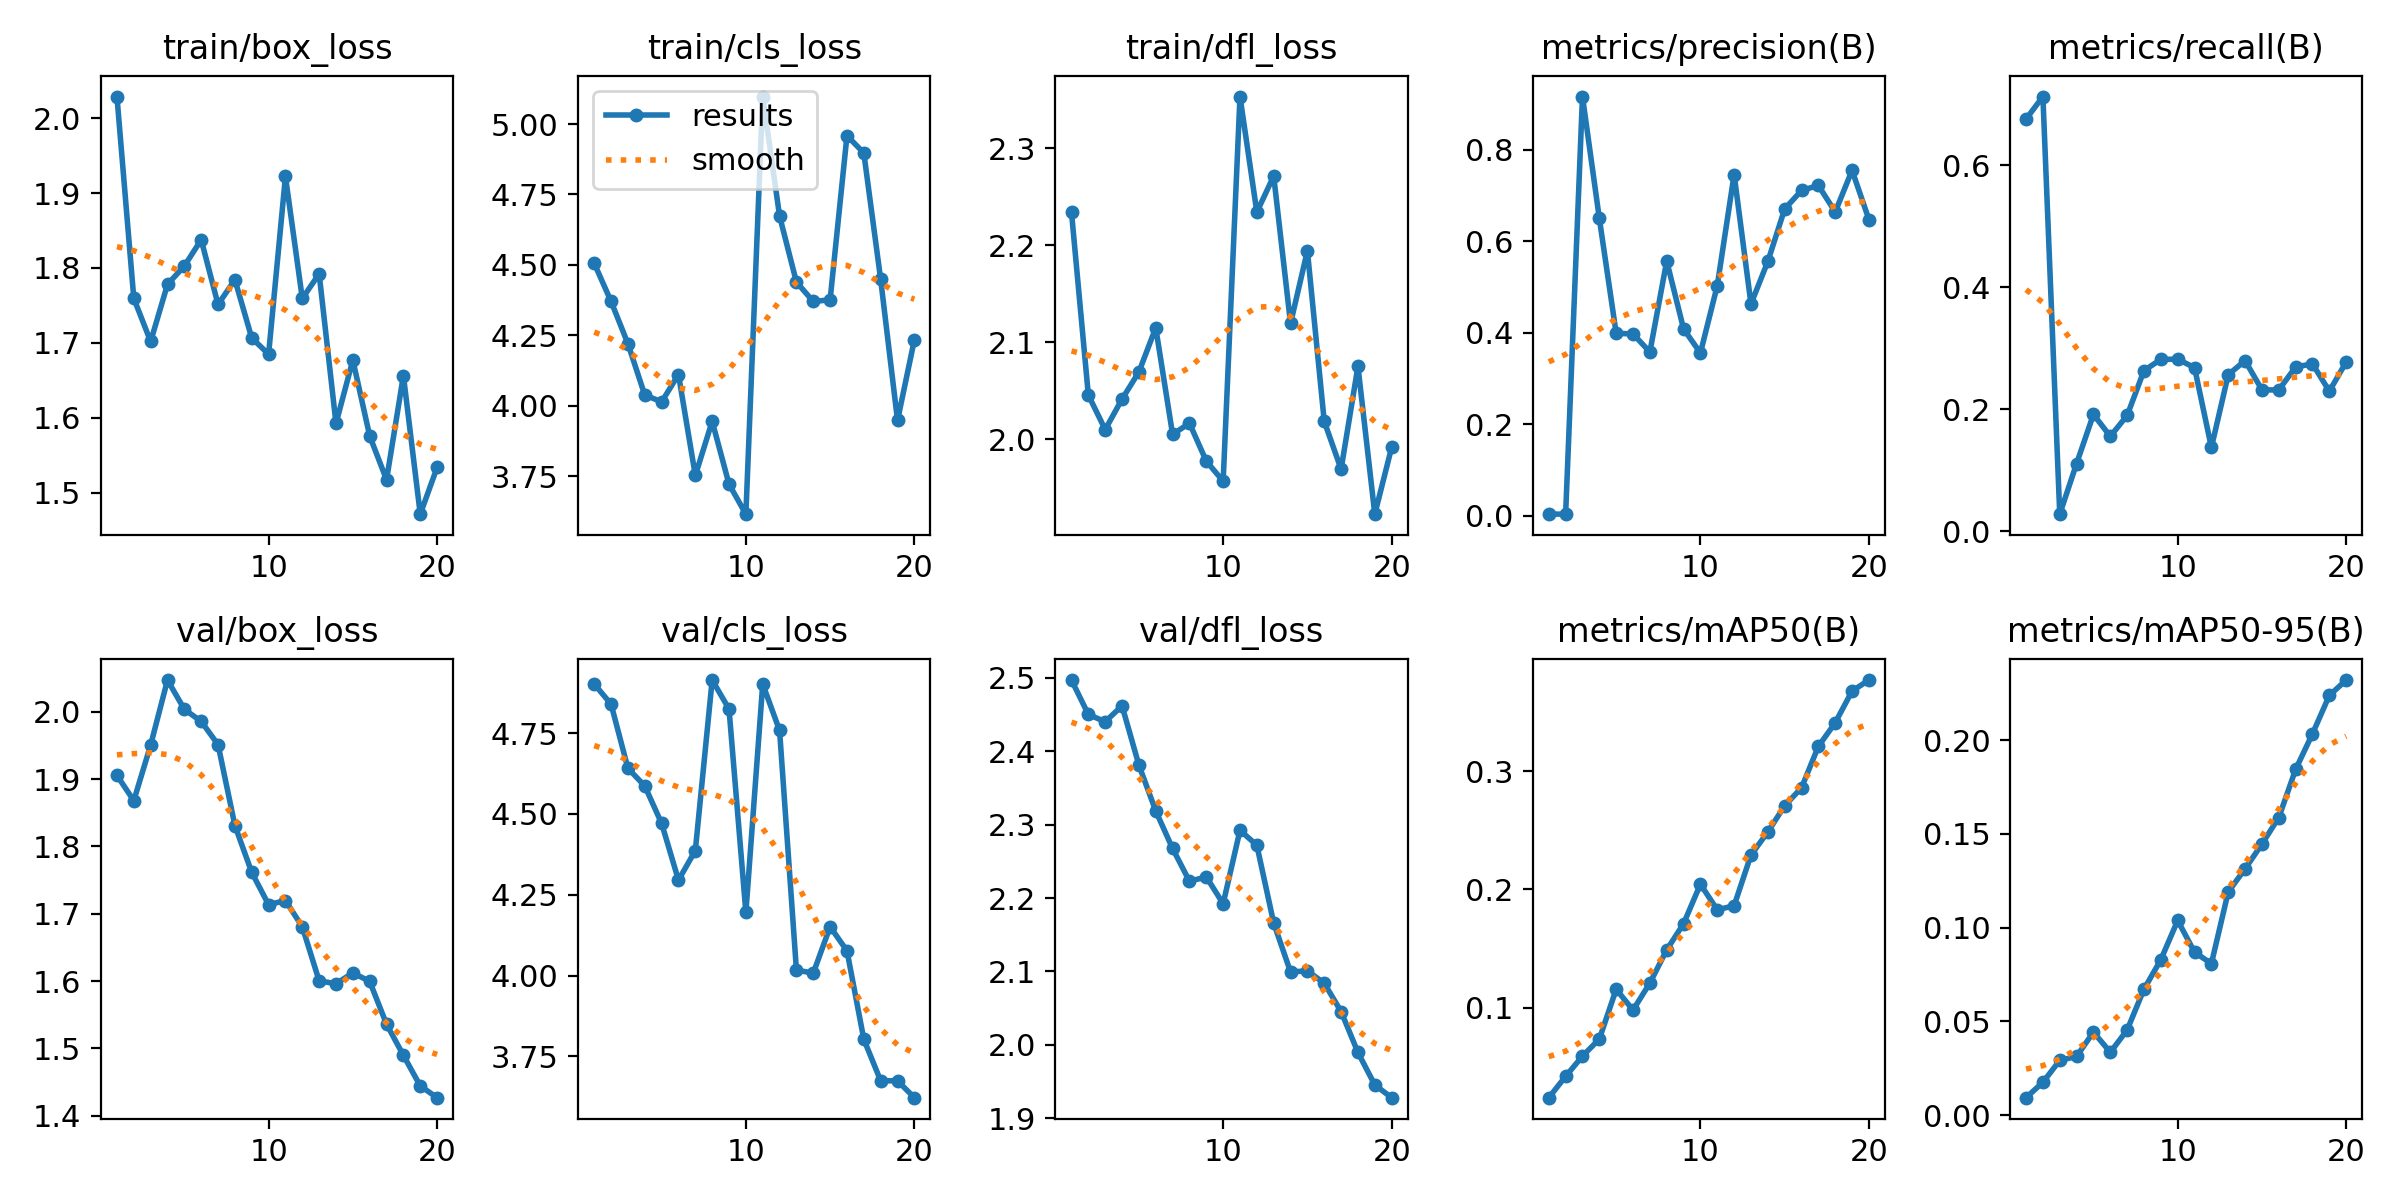

The data file committed next to this chart (first rows):
epoch, time, train/box_loss, train/cls_loss, train/dfl_loss, metrics/precision(B), metrics/recall(B), metrics/mAP50(B), metrics/mAP50-95(B), val/box_loss, val/cls_loss, val/dfl_loss, lr/pg0, lr/pg1, lr/pg2
1, 119.8, 2.029, 4.506, 2.234, 0.0034, 0.6761, 0.02385, 0.00931, 1.905, 4.902, 2.497, 0.0002165, 0.0002165, 0.0002165
2, 221, 1.759, 4.371, 2.045, 0.00316, 0.7131, 0.04186, 0.01753, 1.868, 4.84, 2.45, 0.0004171, 0.0004171, 0.0004171
3, 365.3, 1.702, 4.22, 2.01, 0.9167, 0.02777, 0.05903, 0.02916, 1.951, 4.641, 2.44, 0.0005957, 0.0005957, 0.0005957
4, 567.5, 1.778, 4.038, 2.041, 0.6502, 0.1109, 0.07341, 0.0313, 2.047, 4.586, 2.462, 0.000568, 0.000568, 0.000568
5, 733.6, 1.803, 4.014, 2.069, 0.3988, 0.1915, 0.1155, 0.04431, 2.004, 4.471, 2.381, 0.0005349, 0.0005349, 0.0005349
6, 892.4, 1.838, 4.111, 2.115, 0.3975, 0.1555, 0.09799, 0.03348, 1.986, 4.295, 2.319, 0.0005019, 0.0005019, 0.0005019
7, 1048, 1.751, 3.753, 2.005, 0.3579, 0.1897, 0.1208, 0.04541, 1.951, 4.387, 2.268, 0.0004689, 0.0004689, 0.0004689
8, 1206, 1.784, 3.945, 2.016, 0.5568, 0.2634, 0.1489, 0.06717, 1.831, 4.914, 2.223, 0.0004359, 0.0004359, 0.0004359
9, 1364, 1.707, 3.722, 1.977, 0.4085, 0.2817, 0.1711, 0.08287, 1.761, 4.824, 2.229, 0.0004029, 0.0004029, 0.0004029
10, 1522, 1.685, 3.615, 1.957, 0.3557, 0.2821, 0.2045, 0.1038, 1.713, 4.195, 2.192, 0.0003699, 0.0003699, 0.0003699
11, 1677, 1.922, 5.097, 2.353, 0.5032, 0.2682, 0.1828, 0.08687, 1.72, 4.902, 2.292, 0.0003368, 0.0003368, 0.0003368
12, 1829, 1.759, 4.674, 2.234, 0.7461, 0.1373, 0.1863, 0.08077, 1.681, 4.758, 2.272, 0.0003038, 0.0003038, 0.0003038
13, 1993, 1.792, 4.439, 2.271, 0.4631, 0.2567, 0.2292, 0.1191, 1.6, 4.017, 2.166, 0.0002708, 0.0002708, 0.0002708
14, 2157, 1.593, 4.37, 2.119, 0.5559, 0.2797, 0.2486, 0.1313, 1.596, 4.007, 2.099, 0.0002378, 0.0002378, 0.0002378
15, 2319, 1.677, 4.376, 2.194, 0.6707, 0.2318, 0.2708, 0.1446, 1.612, 4.151, 2.101, 0.0002048, 0.0002048, 0.0002048
16, 2482, 1.576, 4.959, 2.018, 0.7113, 0.2316, 0.2861, 0.1587, 1.6, 4.077, 2.084, 0.0001718, 0.0001718, 0.0001718
17, 2647, 1.517, 4.897, 1.969, 0.7222, 0.2694, 0.3211, 0.1844, 1.536, 3.803, 2.045, 0.0001387, 0.0001387, 0.0001387
18, 2802, 1.656, 4.449, 2.075, 0.6643, 0.2743, 0.3411, 0.2033, 1.49, 3.674, 1.99, 0.0001057, 0.0001057, 0.0001057
19, 3039, 1.471, 3.948, 1.923, 0.7554, 0.2296, 0.3679, 0.2238, 1.444, 3.674, 1.945, 7.2703e-05, 7.2703e-05, 7.2703e-05
20, 3201, 1.534, 4.234, 1.991, 0.6476, 0.2775, 0.3772, 0.232, 1.427, 3.622, 1.928, 3.96865e-05, 3.96865e-05, 3.96865e-05
